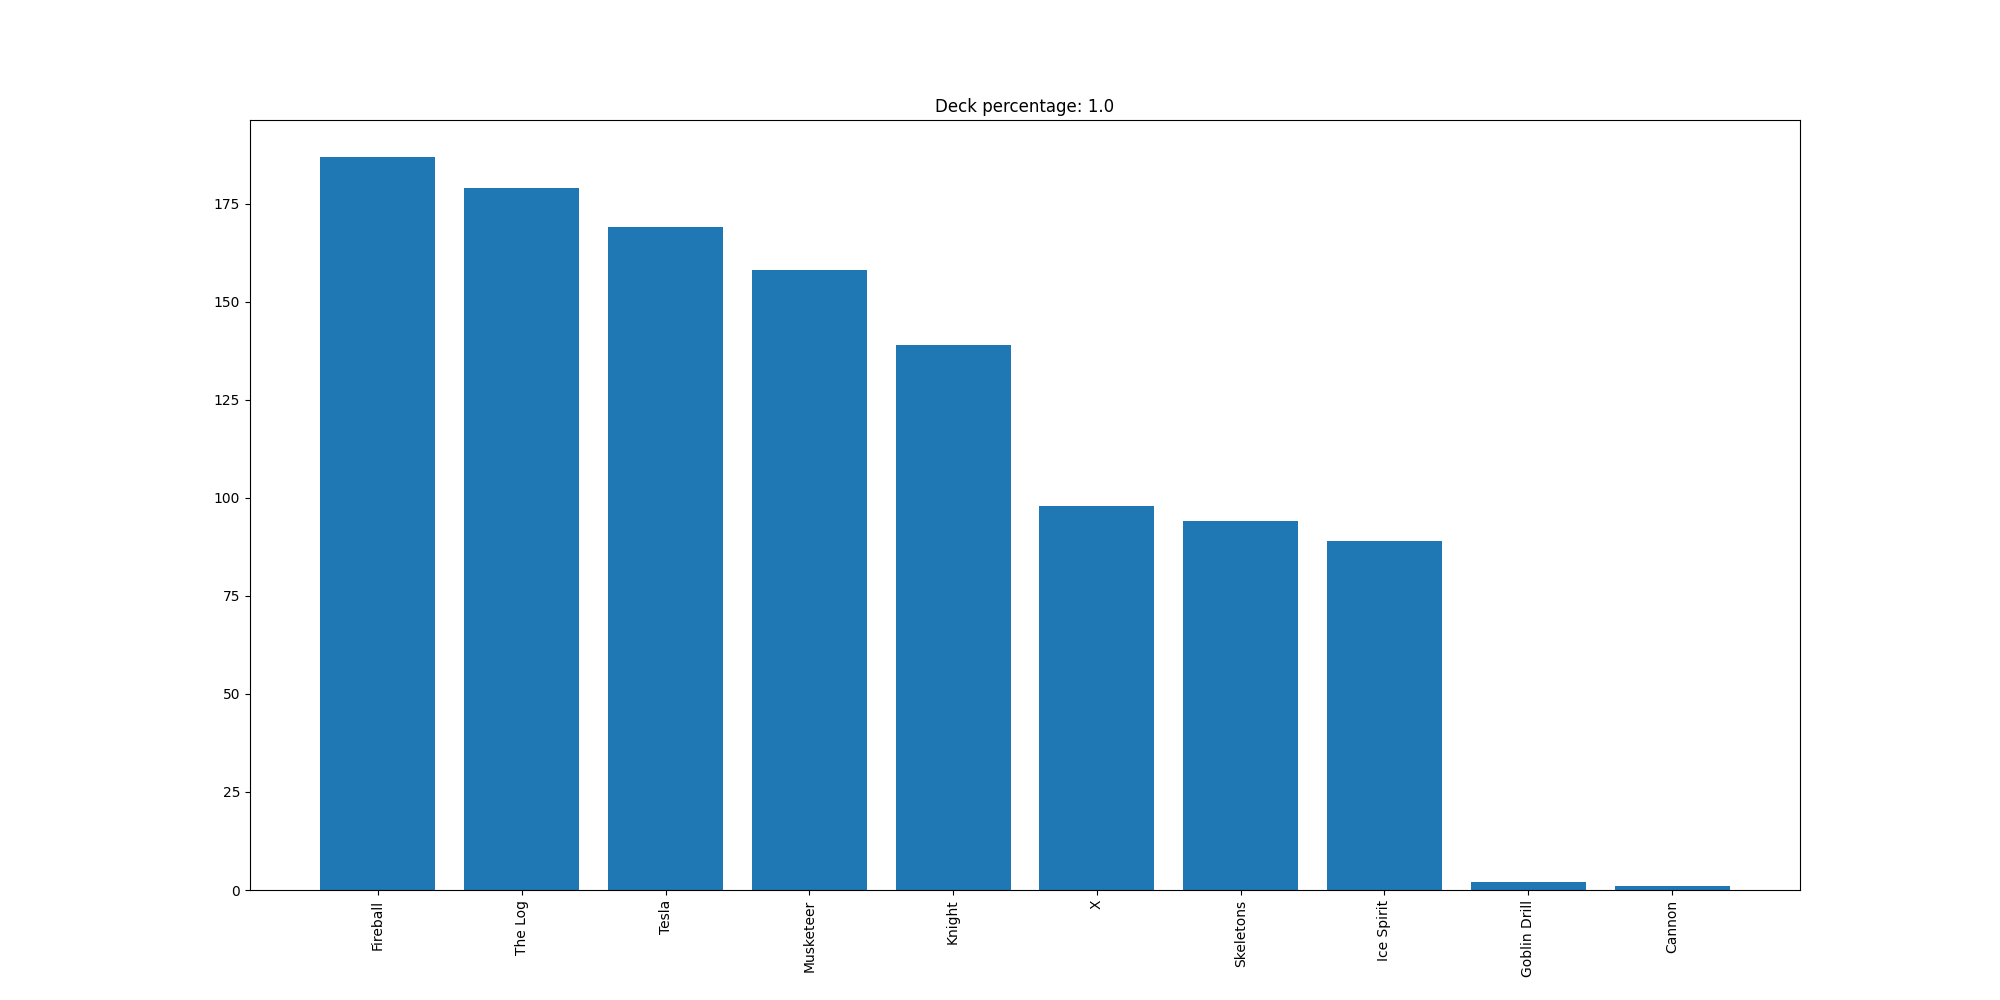

Data behind this chart, as committed beside it:
Fireball, 187
The Log, 179
Tesla, 169
Musketeer, 158
Knight, 139
X, 98
Skeletons, 94
Ice Spirit, 89
Goblin Drill, 2
Cannon, 1
